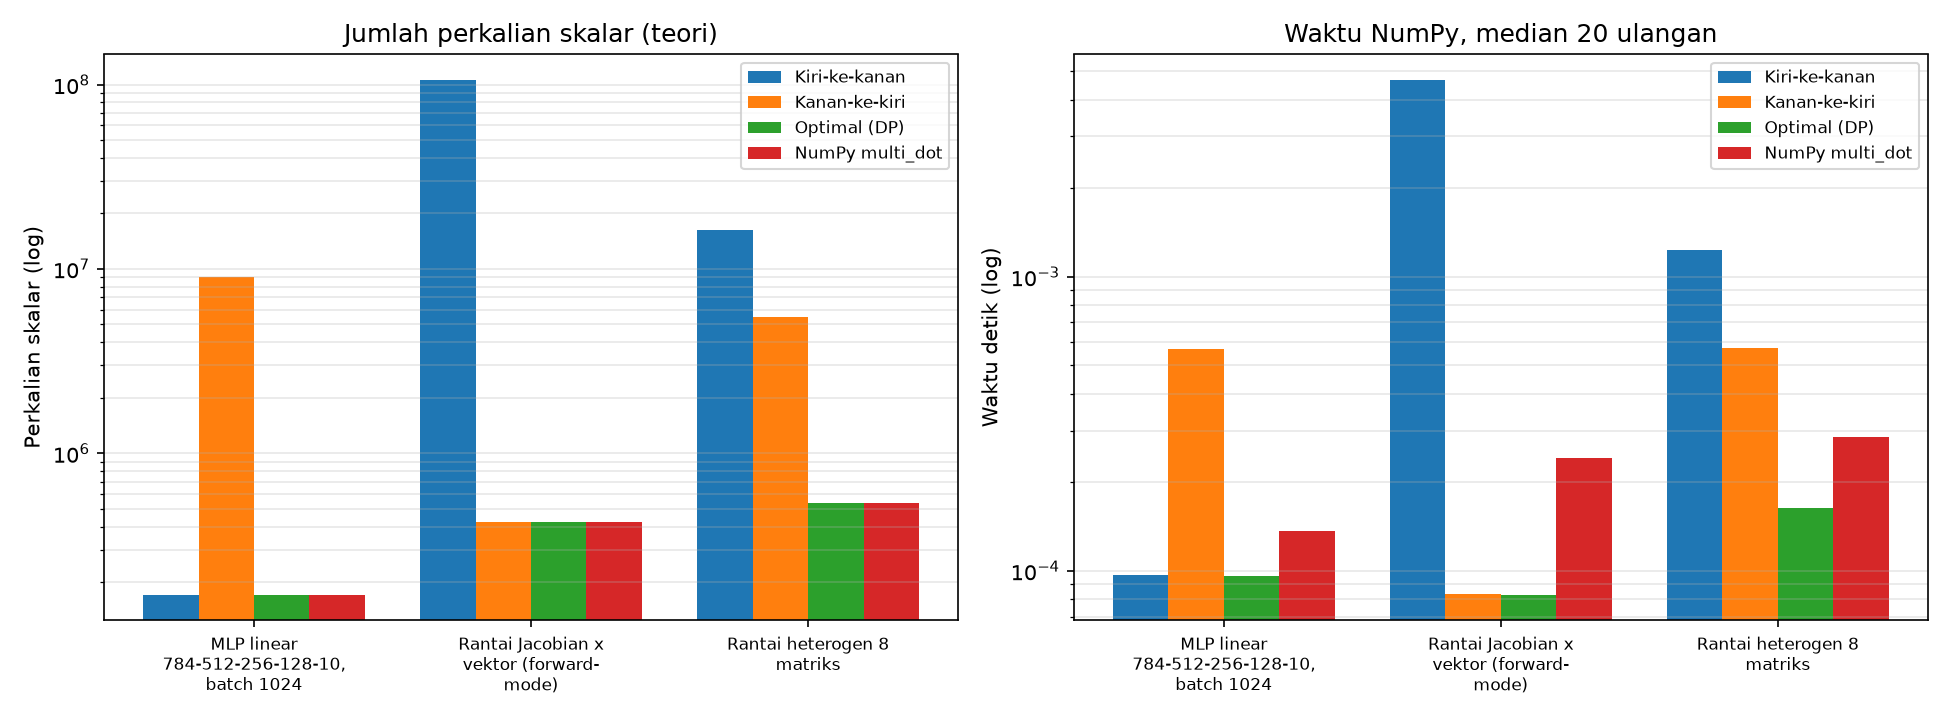

The file beside this chart, header and first rows:
skenario, urutan, pengurungan, perkalian_skalar, rasio_perkalian_vs_optimal, median_detik, rata2_detik, SD, rasio_median_vs_optimal
MLP linear 784-512-256-128-10, batch 102…, Kiri-ke-kanan, ((((A1A2)A3)A4)A5), 171008, 1.00, 0.000097, 0.000104, 0.000025, 1.01
MLP linear 784-512-256-128-10, batch 102…, Kanan-ke-kiri, (A1(A2(A3(A4A5)))), 9060352, 52.98, 0.000568, 0.000564, 0.000027, 5.91
MLP linear 784-512-256-128-10, batch 102…, Optimal (DP), ((((A1A2)A3)A4)A5), 171008, 1.00, 0.000096, 0.000097, 0.000005, 1.00
MLP linear 784-512-256-128-10, batch 102…, NumPy multi_dot, ((((A1A2)A3)A4)A5), 171008, 1.00, 0.000137, 0.000151, 0.000031, 1.42
Rantai Jacobian x vektor (forward-mode), Kiri-ke-kanan, (((A1A2)A3)A4), 105609375, 250.3, 0.004654, 0.005300, 0.001153, 56.04
Rantai Jacobian x vektor (forward-mode), Kanan-ke-kiri, (A1(A2(A3A4))), 421875, 1.00, 0.000083, 0.000105, 0.000040, 1.00
Rantai Jacobian x vektor (forward-mode), Optimal (DP), (A1(A2(A3A4))), 421875, 1.00, 0.000083, 0.000085, 0.000008, 1.00
Rantai Jacobian x vektor (forward-mode), NumPy multi_dot, (A1(A2(A3A4))), 421875, 1.00, 0.000242, 0.000252, 0.000058, 2.91
Rantai heterogen 8 matriks, Kiri-ke-kanan, (((((((A1A2)A3)A4)A5)A6)A7)A8), 16296311, 30.37, 0.001235, 0.001373, 0.000360, 7.52
Rantai heterogen 8 matriks, Kanan-ke-kiri, (A1(A2(A3(A4(A5(A6(A7A8))))))), 5505786, 10.26, 0.000571, 0.000634, 0.000135, 3.48
Rantai heterogen 8 matriks, Optimal (DP), ((A1(A2A3))((((A4A5)A6)A7)A8)), 536660, 1.00, 0.000164, 0.000169, 0.000022, 1.00
Rantai heterogen 8 matriks, NumPy multi_dot, ((A1(A2A3))((((A4A5)A6)A7)A8)), 536660, 1.00, 0.000285, 0.000348, 0.000153, 1.74
